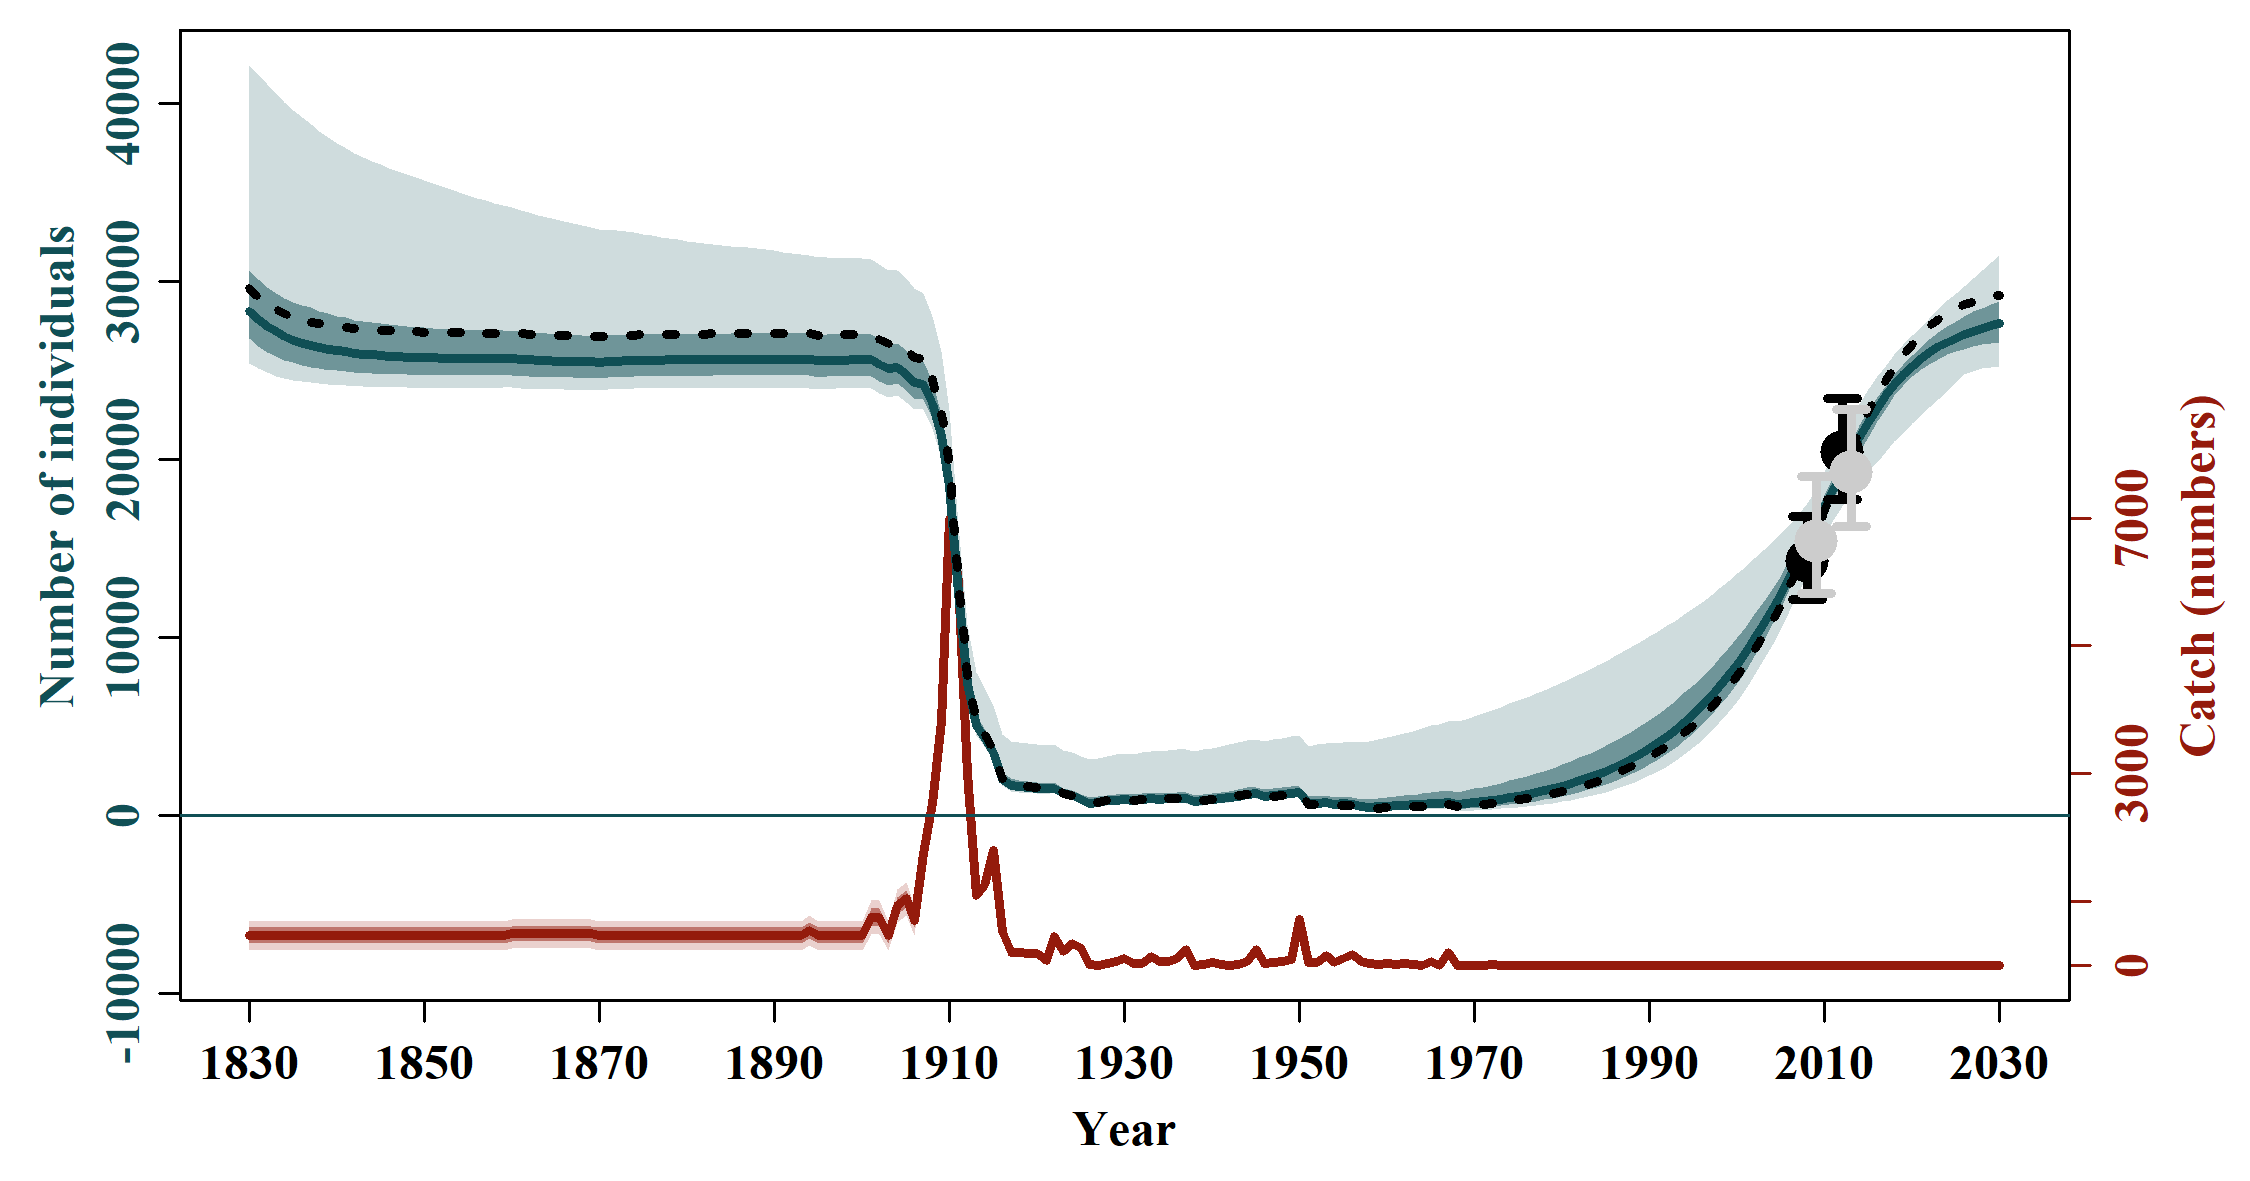

The data file committed next to this chart (first rows):
, N_1830, N_1831, N_1832, N_1833, N_1834, N_1835, N_1836, N_1837, N_1838, N_1839, N_1840, N_1841, N_1842, N_1843, N_1844, N_1845, N_1846, N_1847, N_1848, N_1849, N_1850, N_1851, N_1852
mean, 29613, 29157, 28789, 28486, 28233, 28021, 27840, 27685, 27552, 27435, 27334, 27240, 27157, 27083, 27017, 26959, 26906, 26858, 26815, 26776, 26740, 26712, 26686
median, 28311, 27883, 27493, 27167, 26910, 26689, 26538, 26396, 26283, 26190, 26113, 26038, 25968, 25918, 25883, 25844, 25807, 25782, 25750, 25728, 25713, 25708, 25697
2.5%PI, 25408, 25098, 24859, 24672, 24543, 24428, 24364, 24297, 24247, 24203, 24175, 24133, 24105, 24078, 24058, 24048, 24031, 24020, 24013, 24008, 24003, 24005, 24007
97.5%PI, 42113, 41653, 41083, 40556, 40069, 39617, 39196, 38804, 38437, 38093, 37770, 37470, 37211, 36965, 36738, 36548, 36366, 36192, 36025, 35865, 35674, 35493, 35319
5%PI, 25601, 25289, 25036, 24857, 24713, 24598, 24510, 24420, 24357, 24315, 24280, 24245, 24221, 24190, 24174, 24157, 24139, 24135, 24125, 24115, 24111, 24114, 24117
95%PI, 37993, 37470, 36958, 36436, 35964, 35536, 35202, 34940, 34696, 34467, 34254, 34048, 33855, 33674, 33479, 33295, 33121, 32957, 32802, 32655, 32516, 32442, 32380
min, 24740, 24506, 24337, 24213, 24122, 24054, 24003, 23965, 23937, 23916, 23900, 23884, 23872, 23862, 23855, 23850, 23846, 23843, 23841, 23839, 23838, 23841, 23844
max, 98348, 97653, 96962, 96276, 95593, 94915, 94240, 93569, 92902, 92238, 91577, 90915, 90256, 89601, 88948, 88298, 87651, 87006, 86365, 85726, 85089, 84460, 83833
n, 1000, 1000, 1000, 1000, 1000, 1000, 1000, 1000, 1000, 1000, 1000, 1000, 1000, 1000, 1000, 1000, 1000, 1000, 1000, 1000, 1000, 1000, 1000
